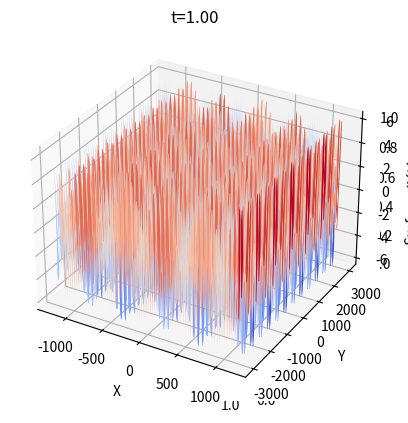
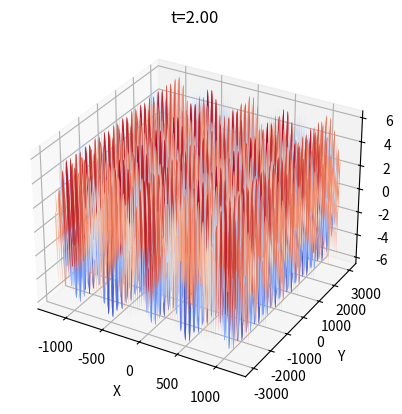
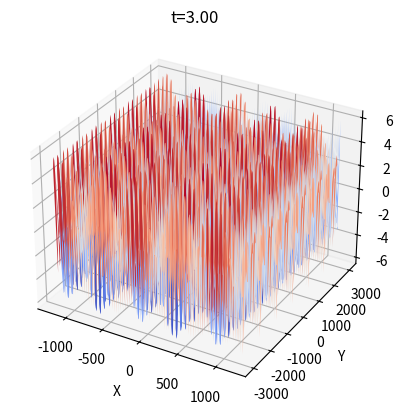
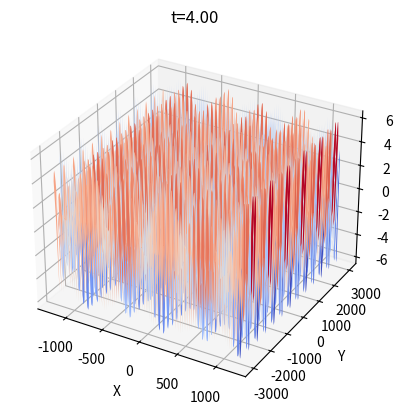
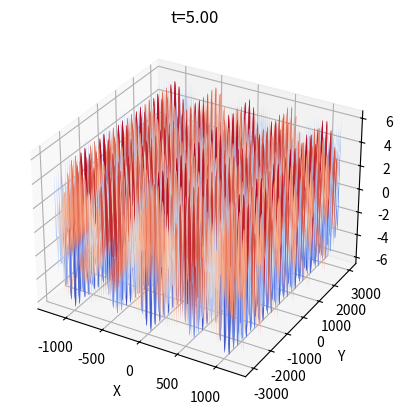
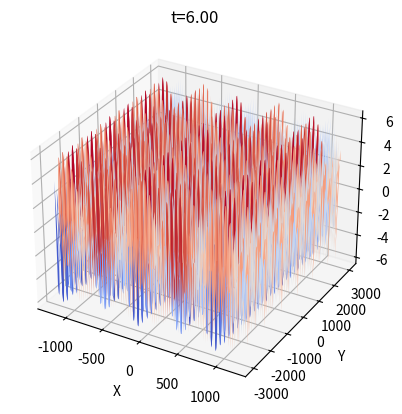
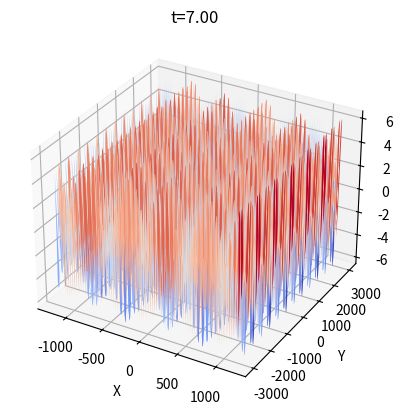
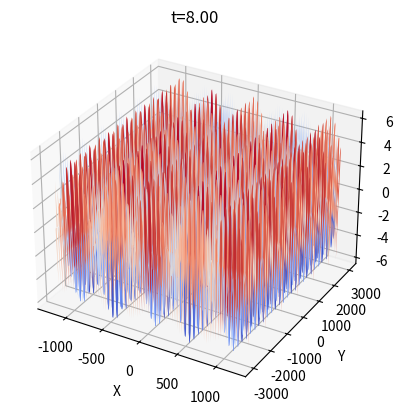
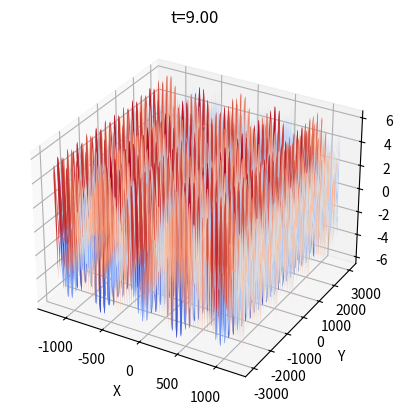
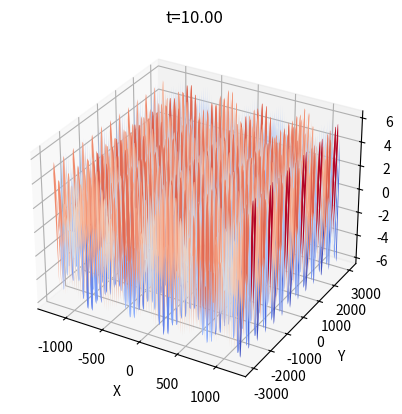
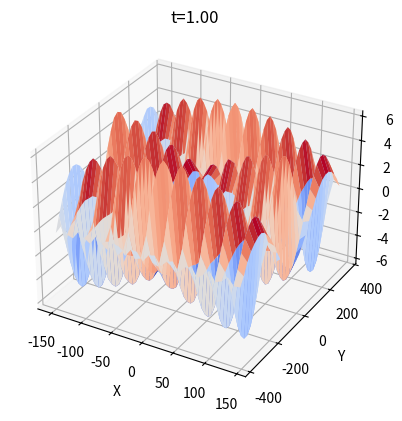
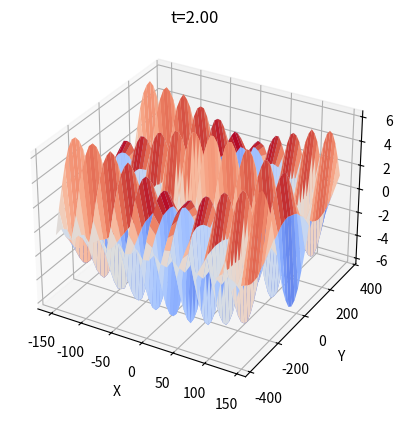
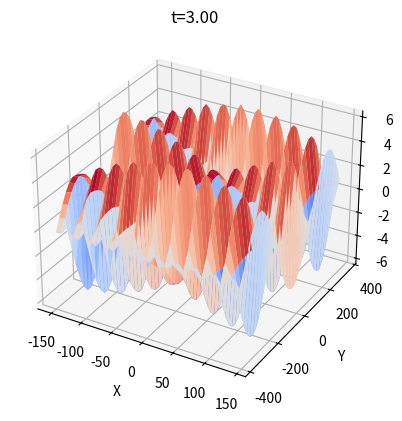
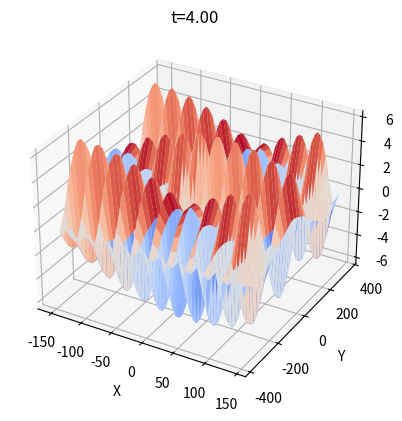
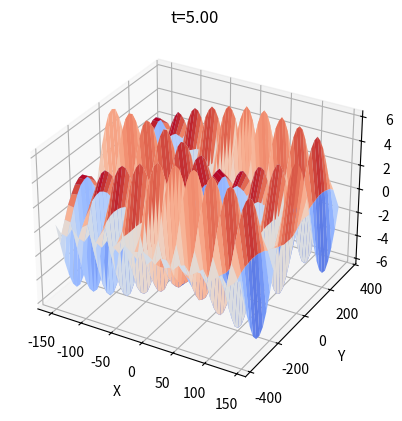
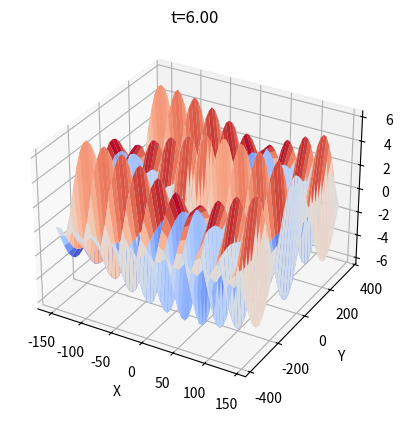

Write Python code to recreate these figures, in order.
#####SPLIT STEP 2 DIMENSIONS
from matplotlib import cm
import numpy as np
import matplotlib.pyplot as plt

#intervalle de temps entre deux images (en seconde)
PAUSE=1e-1

##Introduction des paramètres (physique)
kap = 0.033
g = 9.81
w = np.sqrt(g*kap)


theta = np.pi/8 #angle entre les vagues
k = np.cos(theta)
l = np.sin(theta)
cx = k/2
cy = l/2
alpha = (2*l**2-k**2)/8
beta = (2*k**2-l**2)/8
gamma = -3*l*k/4
xi = 1/2
zeta = (k**5-k**3*l**2-3*k*l**4-2*k**4+2*k**2*l**2+2*l**4)/(2*(k-2))


N = 256 #nombre de points en espace
dt = 0.01 #pas de temps
M = 1000 #Nombre de pas de temps
T=M*dt
Lx = 80
Ly = 200
hx=Lx/N #pas en x
hy=Ly/N #pas en y
n=np.arange(-N/2, N/2)
X=n*hx
Y=n*hy
frames=10 #nombre d'images
F=np.floor(M/frames)
Af=np.zeros([frames*N,N], dtype=complex)
Bf=np.zeros([frames*N,N], dtype=complex)

ind=np.arange(N)
ind[int(N/2)+1:N]-=N
kx=ind*2*np.pi/Lx
ky=ind*2*np.pi/Ly

#conditions initiales
A0=0.1*np.ones((N,N))+0.5*10**(-2)*np.random.uniform(0,1,(N, N))
B0=0.1*np.ones((N,N))+0.5*10**(-2)*np.random.uniform(0,1,(N, N))

##Split-step method
a=np.zeros([N,N], dtype=complex)
A=np.array(a)
b=np.zeros([N,N], dtype=complex)
B=np.array(b)
a2=np.zeros([N,N], dtype=complex)
A2=np.array(a2)
b2=np.zeros([N,N], dtype=complex)
B2=np.array(b2)

A=A0
B=B0

for m in range(1, M+1):
    A0 = A
    A= A*np.exp(-1j*dt*(xi*np.abs(A)**2+2*zeta*np.abs(B)**2))
    B= B*np.exp(-1j*dt*(xi*np.abs(B)**2+2*zeta*np.abs(A0)**2))
    A2=np.fft.fft2(A)
    B2=np.fft.fft2(B)
    A2=A2*np.exp(-1j*(cx*kx+cy*ky+alpha*kx**2+beta*ky**2+gamma*ky*kx)*dt)
    B2=B2*np.exp(-1j*(cx*kx-cy*ky+alpha*kx**2+beta*ky**2-gamma*ky*kx)*dt)
    A=np.fft.ifft2(A2)
    B=np.fft.ifft2(B2)

    #enregistrement pour figures
    if m%F == 0 :
        k=int(m//F*N)
        Af[k-N:k,:]=A
        Bf[k-N:k,:]=B
        


##Figure
plt.ion()
plt.show()
plt.figure("Visualisation 3D")
axes = plt.axes(projection="3d")


X_grid, Y_grid = np.meshgrid(X, Y)
eta=np.zeros([N, N])

for i in range(frames):
    plt.figure("Visualisation 3D")
    axe = plt.axes(projection="3d")
    
    #Affichage de la surface d'élévation de la mer (eta)
    t=(i+1)*F*dt
    eta= np.real((Af[i*N:(i+1)*N,:]/kap)*np.exp(1j*(k*X_grid+l*Y_grid-t))+(Bf[i*N:(i+1)*N,:]/kap)*np.exp(1j*(k*X_grid-l*Y_grid-t)))
    axe.plot_surface(X_grid/kap, Y_grid/kap, eta, cmap=cm.coolwarm)
    axe.set_xlabel("X")
    axe.set_ylabel("Y")
    axe.set_zlabel("Surface d'élévation")
    plt.title('t={:.2f}'.format(t))
    plt.pause(PAUSE)
    plt.clf()

#Même animation mais zoomée
for i in range(frames):
    plt.figure('Visualisation 3D zoom')
    axe = plt.axes(projection="3d")

    t=(i+1)*F*dt
    Ap=Af[(i-1)*N+112:i*N-112,112:144]
    Bp=Bf[(i-1)*N+112:i*N-112,112:144]
    x_grid=X_grid[112:144,112:144]
    y_grid=Y_grid[112:144,112:144]

    #Affichage de la surface d'élévation de la mer (eta)
    eta= np.real((Ap/kap)*np.exp(1j*(k*x_grid+l*y_grid-t))+(Bp/kap)*np.exp(1j*(k*x_grid-l*y_grid-t)))
    axe.plot_surface(x_grid/kap, y_grid/kap, eta, cmap=cm.coolwarm)
    axe.set_xlabel("X")
    axe.set_ylabel("Y")
    axe.set_zlabel("Surface d'élévation")
    plt.title('t={:.2f}'.format(t))
    plt.pause(PAUSE)
    plt.clf()
